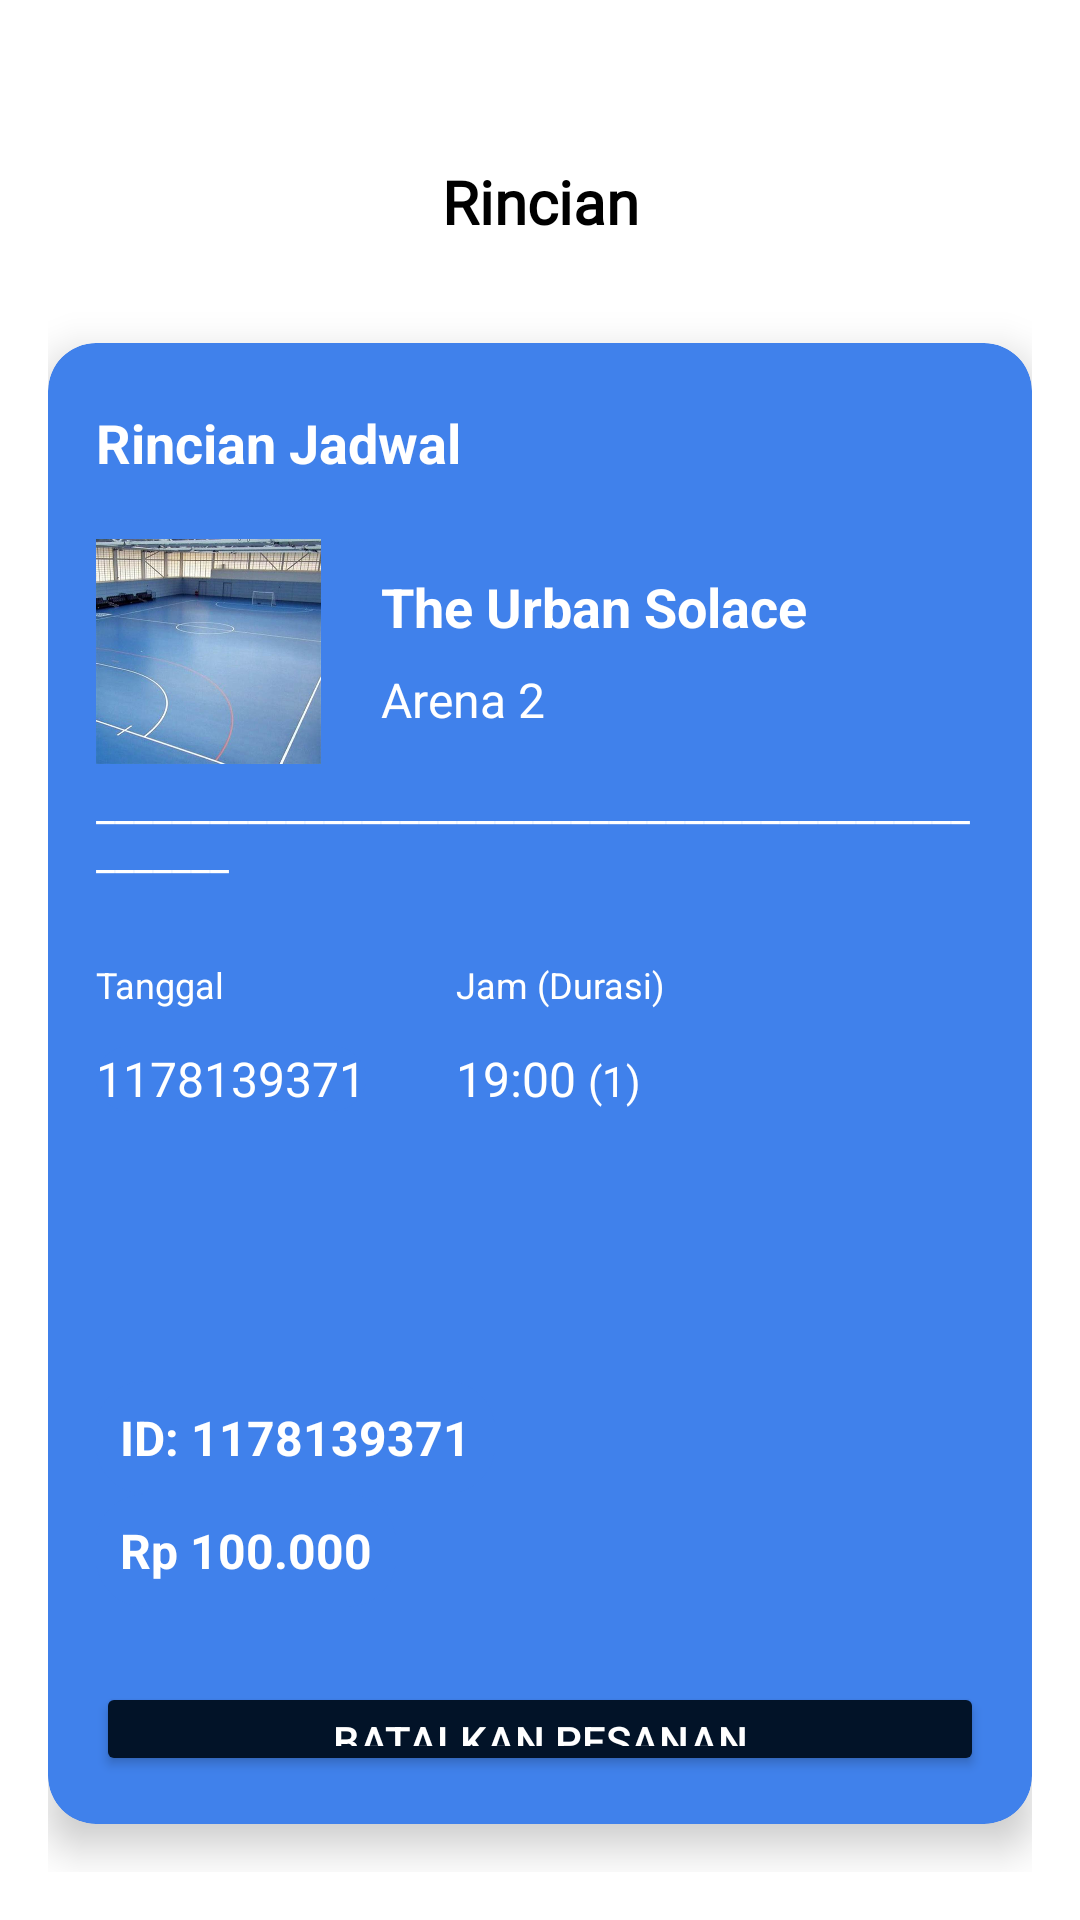

Android layout source for this screen:
<!-- AndroidManifest.xml: application theme Theme.ReservationApp -->
<!-- res/layout/activity_detail.xml -->
<?xml version="1.0" encoding="utf-8"?>
<LinearLayout xmlns:android="http://schemas.android.com/apk/res/android"
    xmlns:app="http://schemas.android.com/apk/res-auto"
    xmlns:tools="http://schemas.android.com/tools"
    android:id="@+id/main"
    android:layout_width="match_parent"
    android:layout_height="match_parent"
    tools:context=".Detail"
    android:orientation="vertical"
    android:background="@color/white"
    android:padding="16dp">

    
    <LinearLayout
        android:layout_width="match_parent"
        android:layout_height="40pt"
        android:paddingTop="20dp"
        android:orientation="horizontal"
        android:background="@color/white"
        android:gravity="center_vertical">
        <ImageView
            android:id="@+id/btnBack"
            android:layout_width="30dp"
            android:layout_height="30dp"
            android:src="@drawable/back_black"/>
        <TextView
            android:layout_width="match_parent"
            android:layout_height="wrap_content"
            android:text="Rincian"
            android:textStyle="bold"
            android:fontFamily="@font/medium"
            android:layout_marginEnd="30dp"
            android:gravity="center"
            android:textSize="20dp"
            android:textColor="@color/black"/>
    </LinearLayout>

    
    <LinearLayout
        android:id="@+id/card_container"
        android:layout_width="match_parent"
        android:layout_height="wrap_content"
        android:orientation="vertical"
        android:padding="16dp"
        android:elevation="8dp"
        android:layout_marginTop="16dp"
        android:layout_marginBottom="16dp"
        android:background="@drawable/rounded_bg"
        android:clipToOutline="true">

        <TextView
            android:id="@+id/tv_details"
            android:layout_width="wrap_content"
            android:layout_height="wrap_content"
            android:text="Rincian Jadwal"
            android:textSize="18sp"
            android:textStyle="bold"
            android:textColor="#FFFFFF"
            android:layout_marginTop="5dp" />

        
        <LinearLayout
            android:layout_width="match_parent"
            android:layout_height="wrap_content"
            android:orientation="horizontal"
            android:layout_marginTop="20dp">

            
            <ImageView
                android:id="@+id/iv_hotel_image"
                android:layout_width="75dp"
                android:layout_height="75dp"
                android:src="@drawable/venue" />

            
            <LinearLayout
                android:layout_width="wrap_content"
                android:layout_height="75dp"
                android:orientation="vertical"
                android:layout_marginStart="20dp"
                android:gravity="center_vertical"
                android:layout_weight="1">

                <TextView
                    android:id="@+id/tvAtasNama"
                    android:layout_width="wrap_content"
                    android:layout_height="wrap_content"
                    android:text="The Urban Solace"
                    android:textSize="18sp"
                    android:textStyle="bold"
                    android:textColor="#FFFFFF" />

                <TextView
                    android:id="@+id/tvArena"
                    android:layout_width="wrap_content"
                    android:layout_height="wrap_content"
                    android:text="Arena 2"
                    android:textSize="16sp"
                    android:textColor="#FFFFFF"
                    android:layout_marginTop="8dp" />
            </LinearLayout>
        </LinearLayout>

        <TextView
            android:layout_width="match_parent"
            android:layout_marginTop="12px"
            android:layout_height="wrap_content"
            android:text="_____________________________________________________"
            android:textColor="@color/white"/>
        
        <LinearLayout
            android:layout_width="match_parent"
            android:layout_height="wrap_content"
            android:orientation="horizontal"
            android:layout_marginTop="10dp">
            <LinearLayout
                android:layout_width="wrap_content"
                android:layout_height="wrap_content"
                android:orientation="vertical">
                <TextView
                    android:id="@+id/tv_reference_number"
                    android:layout_width="wrap_content"
                    android:layout_height="wrap_content"
                    android:text="Tanggal"
                    android:textSize="12sp"
                    android:textColor="#FFFFFF"
                    android:layout_marginTop="16dp" />
                <TextView
                    android:id="@+id/tvTanggal"
                    android:layout_width="wrap_content"
                    android:layout_height="wrap_content"
                    android:text="1178139371"
                    android:textSize="16sp"
                    android:textColor="#FFFFFF"
                    android:background="@drawable/rounded_bg"
                    android:layout_marginTop="6pt" />
            </LinearLayout>
            <LinearLayout
                android:layout_width="wrap_content"
                android:layout_height="wrap_content"
                android:orientation="vertical"
                android:layout_marginStart="30dp">
                <TextView
                    android:layout_width="wrap_content"
                    android:layout_height="wrap_content"
                    android:text="Jam (Durasi)"
                    android:textSize="12sp"
                    android:textColor="#FFFFFF"
                    android:layout_marginTop="16dp" />
                <LinearLayout
                    android:id="@+id/timeContainer"
                    android:layout_width="wrap_content"
                    android:layout_height="wrap_content"
                    android:layout_marginTop="6pt"
                    android:orientation="horizontal">

                    
                    <TextView
                        android:id="@+id/tvWaktu"
                        android:layout_width="wrap_content"
                        android:layout_height="wrap_content"
                        android:text="19:00"
                        android:textColor="#fff"
                        android:textSize="16sp"
                        android:layout_marginEnd="4dp"/>

                    
                    <TextView
                        android:id="@+id/tvDurasi"
                        android:layout_width="wrap_content"
                        android:layout_height="wrap_content"
                        android:text="(1)"
                        android:textColor="#fff"
                        android:textSize="14sp"/>
                </LinearLayout>
            </LinearLayout>

        </LinearLayout>

        <TextView
            android:layout_width="wrap_content"
            android:layout_height="wrap_content"
            android:text="ID: 1178139371"
            android:textSize="16sp"
            android:textStyle="bold"
            android:textColor="#FFFFFF"
            android:background="@drawable/rounded_bg"
            android:padding="8dp"
            android:layout_marginTop="90dp" />
        <TextView
            android:id="@+id/biaya"
            android:layout_width="wrap_content"
            android:layout_height="wrap_content"
            android:text="Rp 100.000"
            android:textSize="16sp"
            android:textStyle="bold"
            android:textColor="#FFFFFF"
            android:background="@drawable/rounded_bg"
            android:padding="8dp" />
        
        <Button
            android:id="@+id/btnCancel"
            android:layout_width="match_parent"
            android:layout_height="wrap_content"
            android:text="Batalkan Pesanan"
            android:backgroundTint="#021328"
            android:textColor="#FFFFFF"
            android:layout_marginTop="25dp" />
        <Button
            android:id="@+id/btnBayar"
            android:layout_width="match_parent"
            android:layout_height="wrap_content"
            android:text="Bayar Sekarang"
            android:backgroundTint="#021328"
            android:textColor="#FFFFFF" />
    </LinearLayout>

</LinearLayout>
<!-- resources referenced by this layout -->
<resources>
  <!-- drawable rounded_bg (drawable) -->
  <?xml version="1.0" encoding="utf-8"?>
  <shape xmlns:android="http://schemas.android.com/apk/res/android">
      <solid android:color="#4081EB" /> 
      <corners android:radius="16dp" /> 
  </shape>
  <!-- drawable venue: jpeg bitmap (drawable, 48446 bytes) -->
  <style name="Theme.ReservationApp" parent="Base.Theme.ReservationApp" />
  <style name="Base.Theme.ReservationApp" parent="Theme.AppCompat.Light.NoActionBar">
          
          
      </style>
  <!-- not gathered from this repository: default colours our renderer supplied (Android Studio template values) -->
  <color name="black">#FF000000</color>
  <color name="white">#FFFFFFFF</color>
</resources>
